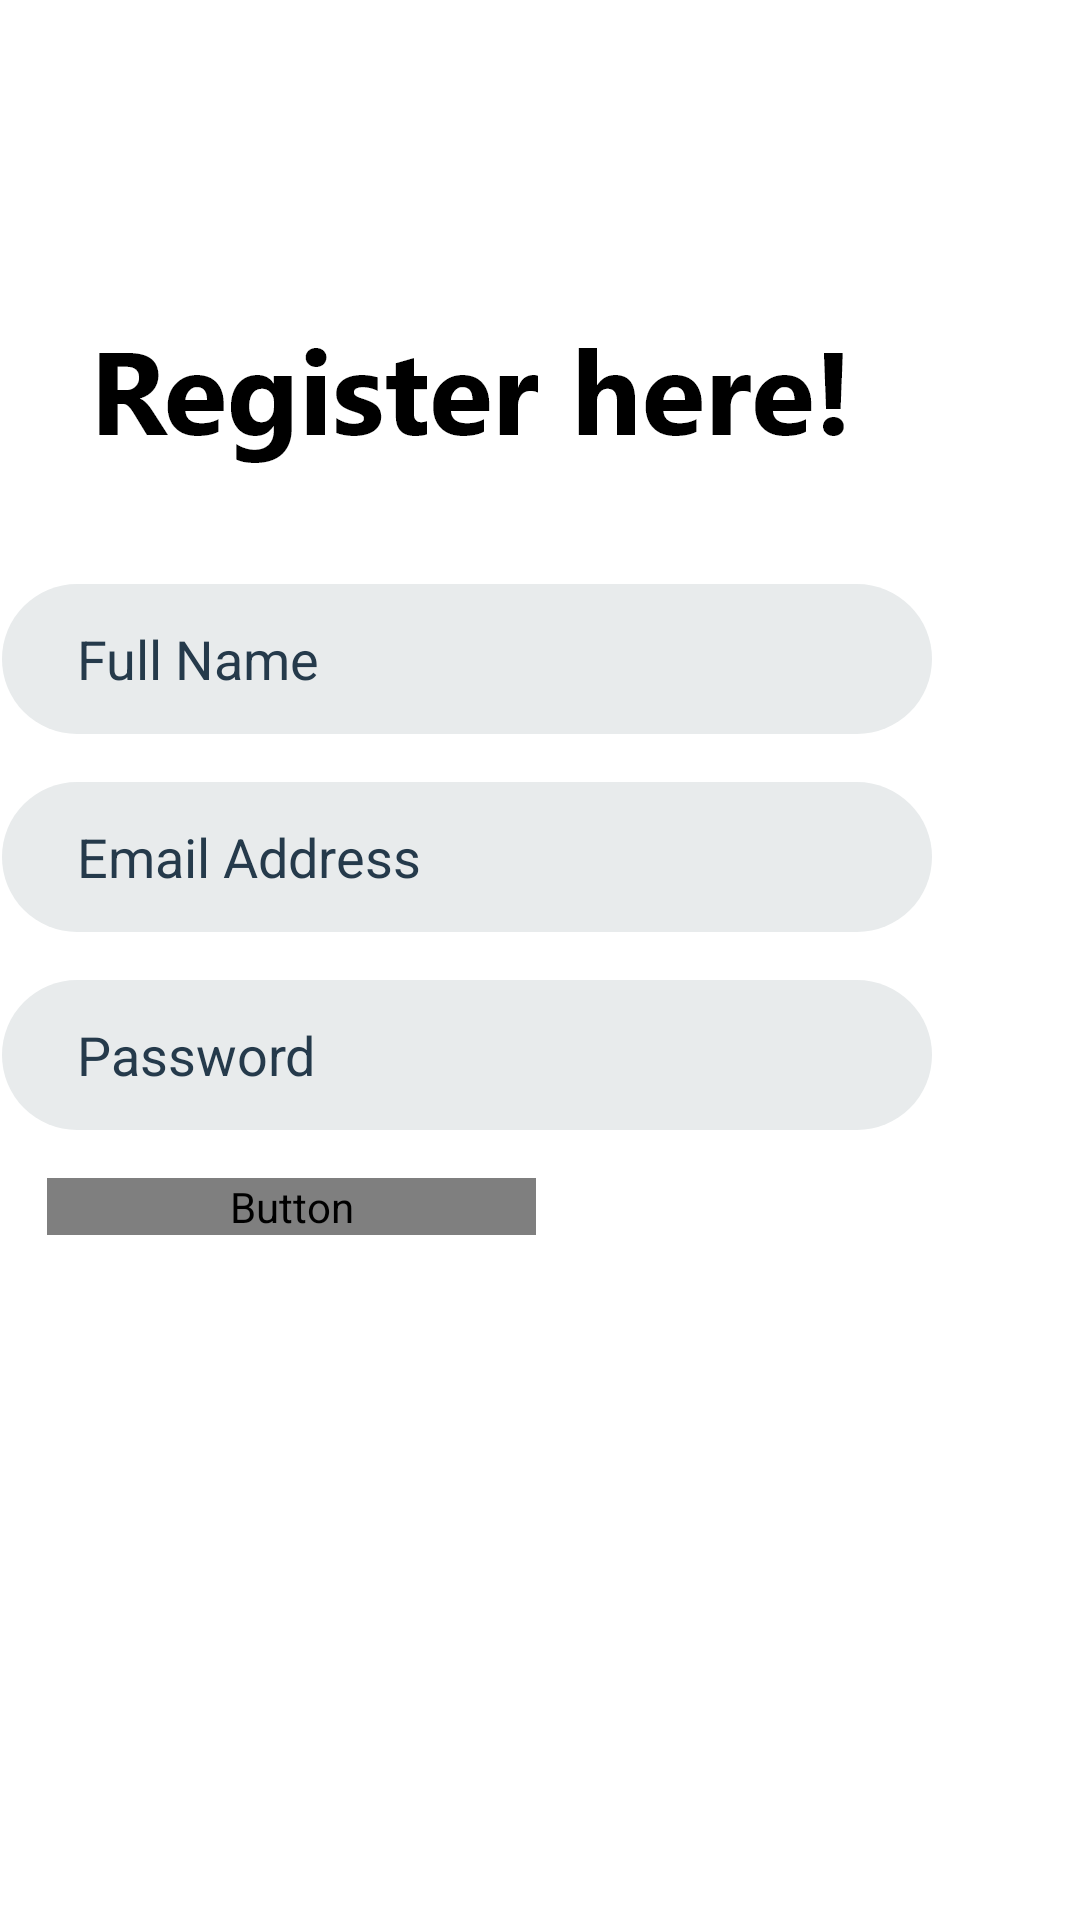

Write the Android layout XML for this screen, with the resource values it uses.
<!-- AndroidManifest.xml: application theme AppTheme -->
<!-- res/layout/activity_register.xml -->
<?xml version="1.0" encoding="utf-8"?>
<androidx.constraintlayout.widget.ConstraintLayout xmlns:android="http://schemas.android.com/apk/res/android"
    xmlns:app="http://schemas.android.com/apk/res-auto"
    xmlns:tools="http://schemas.android.com/tools"
    android:layout_width="match_parent"
    android:layout_height="match_parent"
    tools:context=".RegisterActivity"
    android:background="@drawable/register">

    <LinearLayout
        android:id="@+id/regist_close"
        android:layout_width="30dp"
        android:layout_height="30dp"
        android:layout_alignParentTop="true"
        android:layout_alignParentRight="true"
        android:layout_marginStart="365dp"
        android:layout_marginTop="21dp"
        android:layout_marginEnd="16dp"
        android:layout_marginBottom="680dp"
        android:background="@drawable/circle"
        android:elevation="1dp"
        android:gravity="center"
        android:orientation="horizontal"
        app:layout_constraintBottom_toBottomOf="parent"
        app:layout_constraintEnd_toEndOf="parent"
        app:layout_constraintStart_toStartOf="parent"
        app:layout_constraintTop_toTopOf="parent">

        <TextView
            android:id="@+id/regist_tv0"
            android:layout_width="wrap_content"
            android:layout_height="wrap_content"
            android:gravity="center"
            android:text="X"
            android:textColor="#fff"
            android:textSize="20sp" />
    </LinearLayout>

    <EditText
        android:id="@+id/email"
        android:layout_width="310dp"
        android:layout_height="50sp"
        android:layout_marginStart="26dp"
        android:layout_marginTop="8dp"
        android:layout_marginEnd="75dp"
        android:layout_marginBottom="8dp"
        android:background="@drawable/input_field"
        android:ems="10"
        android:hint="Email Address"

        android:textColorHint="@color/gray"
        app:layout_constraintBottom_toTopOf="@+id/password"
        app:layout_constraintEnd_toEndOf="parent"
        app:layout_constraintStart_toStartOf="parent"
        app:layout_constraintTop_toBottomOf="@+id/fullname" />

    <EditText
        android:id="@+id/fullname"
        android:layout_width="310dp"
        android:layout_height="50sp"
        android:layout_marginStart="26dp"
        android:layout_marginTop="226dp"
        android:layout_marginEnd="75dp"
        android:layout_marginBottom="8dp"
        android:background="@drawable/input_field"
        android:ems="10"
        android:hint="Full Name"

        android:textColorHint="@color/gray"
        app:layout_constraintBottom_toTopOf="@+id/email"
        app:layout_constraintEnd_toEndOf="parent"
        app:layout_constraintStart_toStartOf="parent"
        app:layout_constraintTop_toTopOf="parent" />

    <EditText
        android:id="@+id/password"
        android:layout_width="310dp"
        android:layout_height="50sp"
        android:layout_marginStart="26dp"
        android:layout_marginTop="8dp"
        android:layout_marginEnd="75dp"
        android:layout_marginBottom="8dp"
        android:background="@drawable/input_field"
        android:ems="10"
        android:hint="Password "
        android:inputType="textPassword"
        android:textColorHint="@color/gray"
        app:layout_constraintBottom_toTopOf="@+id/sbutton"
        app:layout_constraintEnd_toEndOf="parent"
        app:layout_constraintStart_toStartOf="parent"
        app:layout_constraintTop_toBottomOf="@+id/email" />

    <Button
        android:id="@+id/sbutton"
        android:layout_width="163dp"
        android:layout_height="wrap_content"
        android:layout_marginStart="41dp"
        android:layout_marginTop="8dp"
        android:layout_marginEnd="207dp"
        android:layout_marginBottom="86dp"
        android:background="@drawable/button"
        android:fontFamily="Segoe UI"
        android:text="Sign Up"
        android:textAllCaps="false"
        android:textColor="@color/white"
        android:textSize="22sp"
        app:layout_constraintBottom_toTopOf="@+id/progressBar"
        app:layout_constraintEnd_toEndOf="parent"
        app:layout_constraintStart_toStartOf="parent"
        app:layout_constraintTop_toBottomOf="@+id/password" />

    <ProgressBar
        android:id="@+id/progressBar"
        style="?android:attr/progressBarStyle"
        android:layout_width="wrap_content"
        android:layout_height="wrap_content"
        android:layout_marginStart="181dp"

        android:layout_marginTop="56dp"
        android:layout_marginEnd="182dp"
        android:layout_marginBottom="70dp"
        android:visibility="invisible"
        app:layout_constraintBottom_toBottomOf="parent"
        app:layout_constraintEnd_toEndOf="parent"
        app:layout_constraintStart_toStartOf="parent"
        app:layout_constraintTop_toBottomOf="@+id/sbutton" />

</androidx.constraintlayout.widget.ConstraintLayout>
<!-- resources referenced by this layout -->
<resources>
  <color name="gray">#253A4B</color>
  <color name="white">#ffffff</color>
  <!-- drawable circle (drawable) -->
  <?xml version="1.0" encoding="utf-8"?>
  <shape android:shape="oval" xmlns:android="http://schemas.android.com/apk/res/android">
  
      <solid android:color="#F23B5F"/>
  </shape>
  <!-- drawable input_field (drawable) -->
  <?xml version="1.0" encoding="utf-8"?>
  <shape android:shape="rectangle" xmlns:android="http://schemas.android.com/apk/res/android">
  <corners android:radius="50dp"/>
      <solid android:color="@color/light_gray"/>
      <padding android:left="25sp"/>
  
  </shape>
  <!-- drawable register: png bitmap (drawable-hdpi, 17037 bytes) -->
  <style name="AppTheme" parent="Theme.AppCompat.Light.NoActionBar">
          
          <item name="colorPrimary">@color/colorPrimary</item>
          <item name="colorPrimaryDark">@color/colorPrimaryDark</item>
          <item name="colorAccent">@color/colorAccent</item>
          <item name="windowNoTitle">true</item>
          <item name="windowActionBar">false</item>
      </style>
  <color name="light_gray">#E8EBEC</color>
  <color name="colorPrimary">#4285F4</color>
  <color name="colorPrimaryDark">#253A4B</color>
  <color name="colorAccent">#4285F4</color>
</resources>
